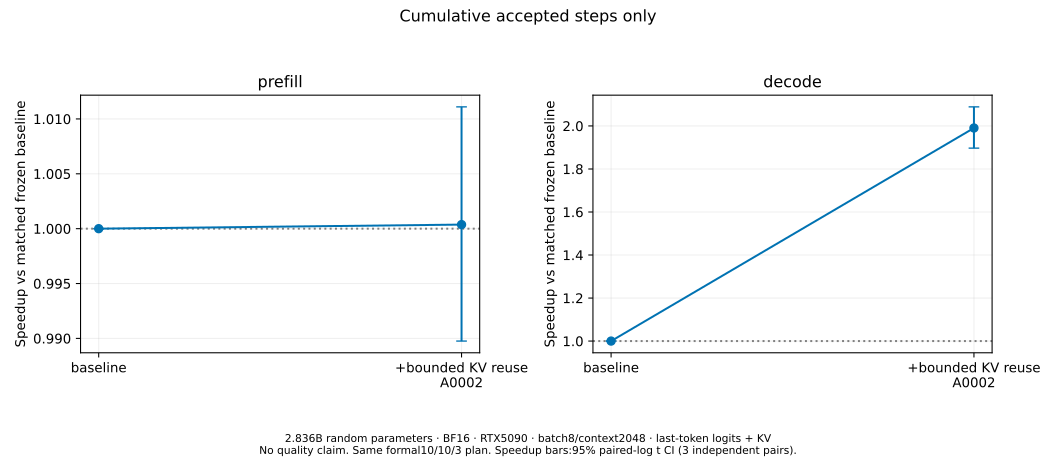

Data behind this chart, as committed beside it:
attempt_id, status, accepted_step, mode, variant, batch, length, label, reason, latency_ms, process_min_ms, process_max_ms, paired_speedup, ci95_low, ci95_high, incumbent_attempt, incumbent_latency_ms, evidence
A0000, accepted, 0, prefill, ma_offload, 8, 2048, Frozen baseline protocol preparation, Frozen baseline fully measured and audit…, 210, 209.6, 210.6, 1.0, 1.0, 1.0, , , /home/molly/workspace-memory-attn/memory…
A0000, accepted, 0, decode, ma_offload, 8, 2048, Frozen baseline protocol preparation, Frozen baseline fully measured and audit…, 11.02, 11.01, 11.05, 1.0, 1.0, 1.0, , , /home/molly/workspace-memory-attn/memory…
A0002, accepted, 1, prefill, ma_offload, 8, 2048, Bounded KV reuse for multi-item batches …, Repeatable primary offload decode improv…, 210, 209.7, 210.6, 1, 0.9898, 1.011, , , /home/molly/workspace-memory-attn/memory…
A0002, accepted, 1, decode, ma_offload, 8, 2048, Bounded KV reuse for multi-item batches …, Repeatable primary offload decode improv…, 5.541, 5.434, 5.647, 1.99, 1.897, 2.089, , , /home/molly/workspace-memory-attn/memory…
